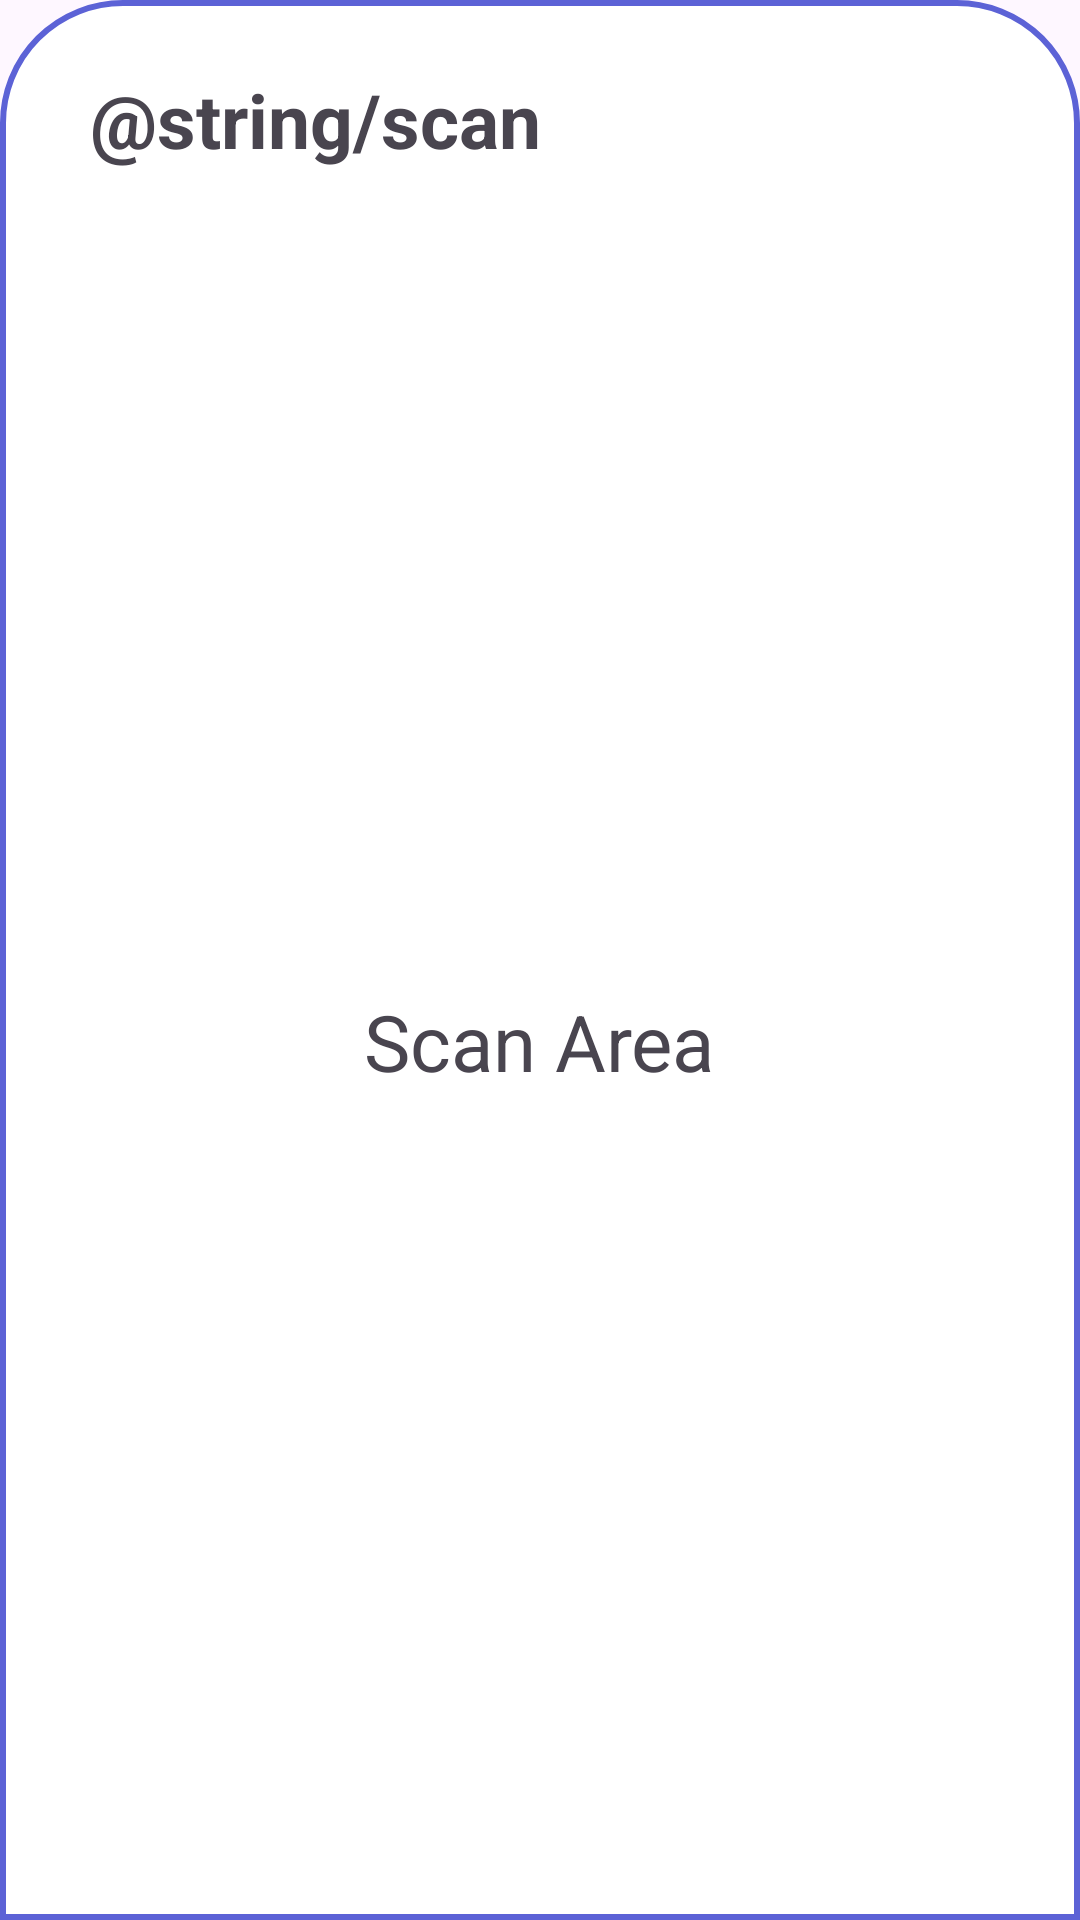

The Android layout XML behind this screen, and the referenced resources:
<!-- AndroidManifest.xml: application theme Theme.PaymentApp -->
<!-- res/layout/scan_dialog.xml -->
<?xml version="1.0" encoding="utf-8"?>
<LinearLayout xmlns:android="http://schemas.android.com/apk/res/android"
    android:layout_width="match_parent"
    android:layout_height="match_parent"
    android:background="@drawable/dialog_background"
    android:orientation="vertical">

    <LinearLayout
        android:layout_width="match_parent"
        android:layout_height="wrap_content"
        android:orientation="horizontal">

        <TextView
            android:layout_width="wrap_content"
            android:layout_height="wrap_content"
            android:layout_marginStart="12dp"
            android:layout_marginTop="5dp"
            android:padding="8dp"
            android:text="@string/scan"
            android:textAlignment="viewStart"
            android:textSize="25sp"
            android:textStyle="bold" />

        <ImageView
            android:id="@+id/closeButton"
            android:layout_width="wrap_content"
            android:layout_height="wrap_content"
            android:layout_marginStart="270dp"
            android:layout_marginTop="20dp"
            android:src="@drawable/close" />

    </LinearLayout>

    <LinearLayout
        android:id="@+id/scanArea"
        android:layout_width="match_parent"
        android:layout_height="match_parent"
        android:gravity="center"
        android:orientation="vertical"
        android:padding="10dp">

        <TextView
            android:layout_width="wrap_content"
            android:layout_height="wrap_content"
            android:text="Scan Area"
            android:textSize="26sp" />

    </LinearLayout>

</LinearLayout>
<!-- resources referenced by this layout -->
<resources>
  <!-- drawable dialog_background (drawable) -->
  <?xml version="1.0" encoding="utf-8"?>
  <shape xmlns:android="http://schemas.android.com/apk/res/android">
  
      <solid
          android:color="@color/white"/>
      <corners
          android:topLeftRadius="40dp"
          android:topRightRadius="40dp"/>
      <padding
          android:left="10dp"
          android:right="10dp"
          android:top="10dp"
          android:bottom="10dp"/>
      <stroke
          android:width="2dp"
          android:color="@color/indigo"/>
  
  </shape>
  <style name="Theme.PaymentApp" parent="Base.Theme.PaymentApp" />
  <color name="white">#FFFFFFFF</color>
  <color name="indigo">#5C62D6</color>
  <style name="Base.Theme.PaymentApp" parent="Theme.Material3.DayNight.NoActionBar">
          
          <item name="colorPrimary">@color/indigo</item>
      </style>
</resources>
